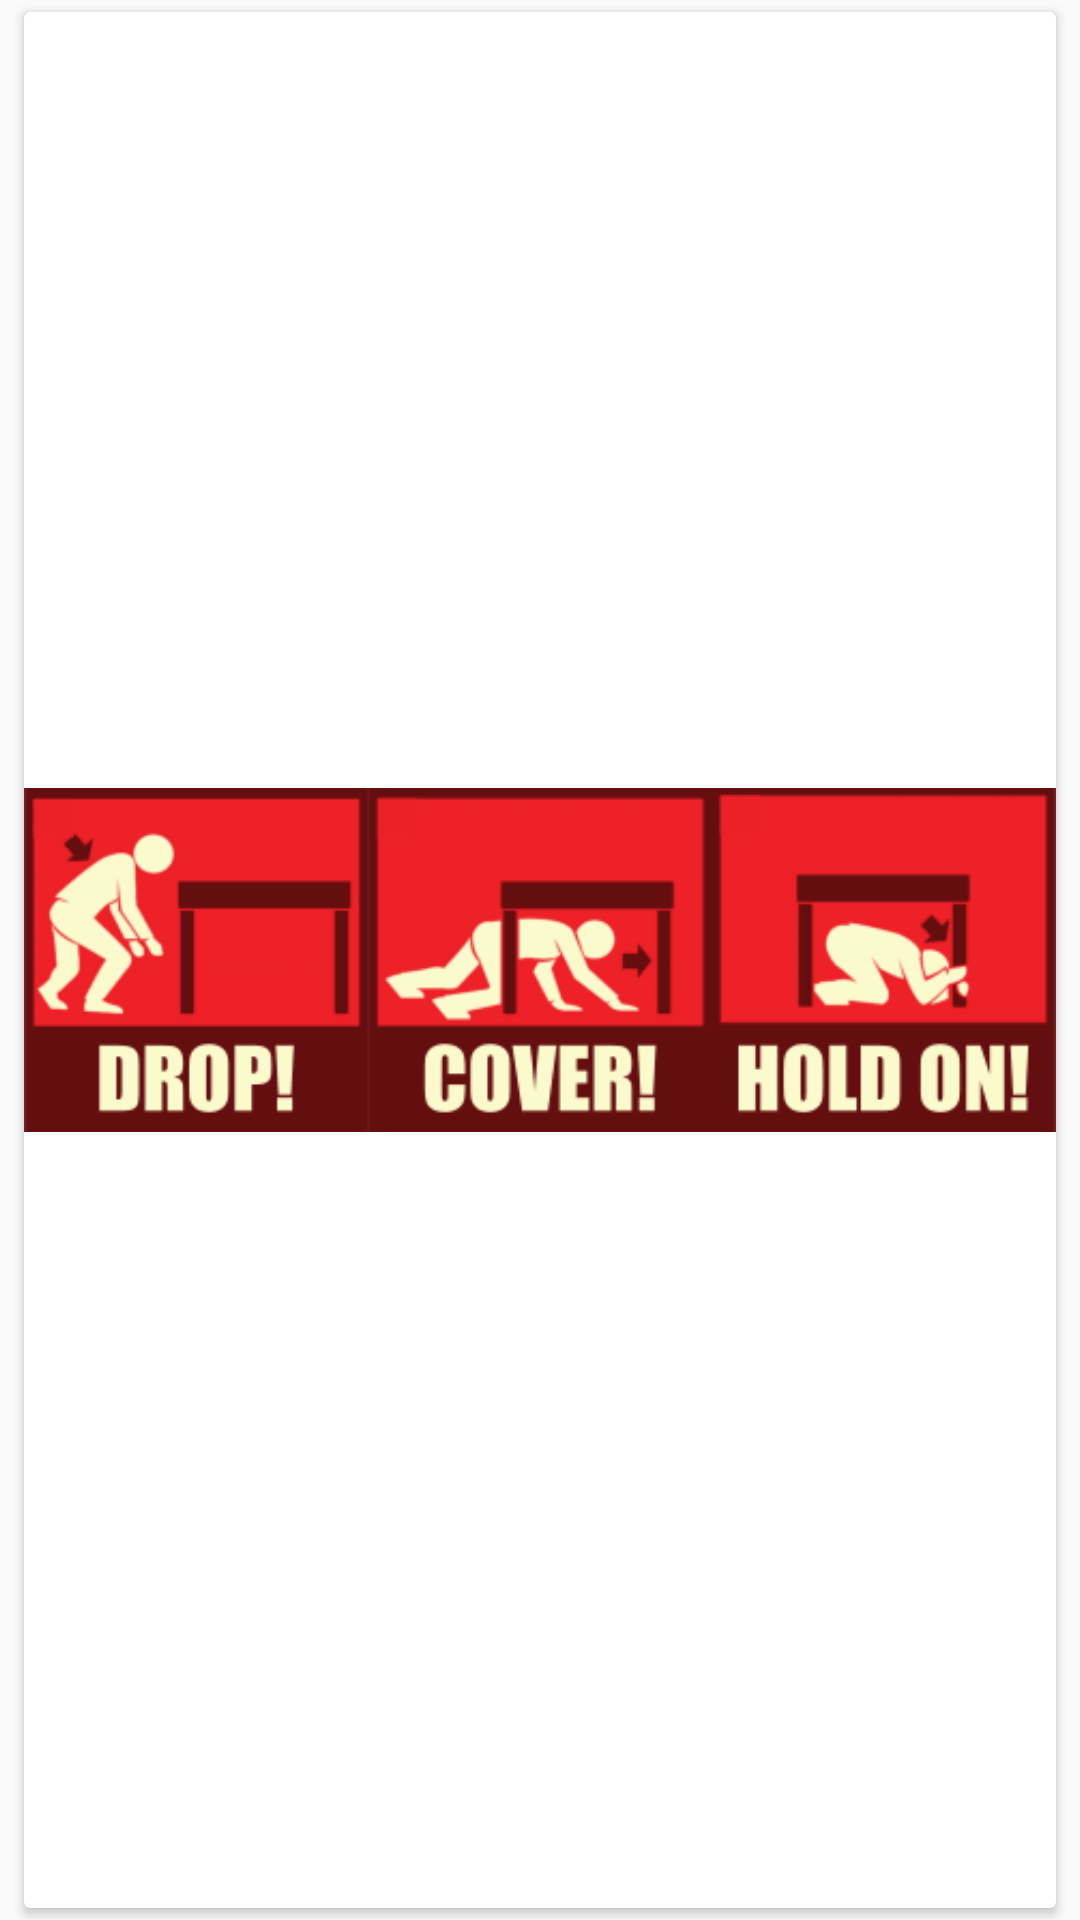

Android layout source for this screen:
<!-- AndroidManifest.xml: application theme AppTheme -->
<!-- res/layout/survival_fragment_inside.xml -->
<?xml version="1.0" encoding="utf-8"?>
<LinearLayout xmlns:android="http://schemas.android.com/apk/res/android"
        android:id="@+id/root"
        android:layout_width="match_parent"
        android:layout_height="match_parent"
        android:orientation="vertical">

        <android.support.v7.widget.CardView
            style="@style/SurvivalCard"
            android:layout_gravity="center_horizontal"
            android:id="@+id/survive_card_image"
            android:layout_width="match_parent"
            android:layout_height="match_parent">

            <ImageView
                android:id="@+id/survive_card_image_top"
                android:layout_width="match_parent"
                android:layout_height="match_parent"
                android:adjustViewBounds="true"
                android:contentDescription="@string/earthquake.survive.image"
                android:scaleType="fitCenter"
                android:src="@drawable/dropcoverholdon" />

        </android.support.v7.widget.CardView>

        <android.support.v7.widget.CardView
            style="@style/SurvivalCard"
            android:id="@+id/survive_card_before"
            android:layout_width="match_parent"
            android:layout_height="wrap_content" >

            <TextView
                style="@style/Survival.Text"
                android:id="@+id/section_label_before"
                android:layout_width="wrap_content"
                android:layout_height="wrap_content"
                android:text="@string/survival_before"/>

        </android.support.v7.widget.CardView>

        <android.support.v7.widget.CardView
            style="@style/SurvivalCard"
            android:id="@+id/survive_card_during"
            android:layout_width="match_parent"
            android:layout_height="wrap_content" >

            <TextView
                style="@style/Survival.Text"
                android:id="@+id/section_label_during"
                android:layout_width="wrap_content"
                android:layout_height="wrap_content"
                android:text="@string/survival_during"/>

        </android.support.v7.widget.CardView>

        <android.support.v7.widget.CardView
            style="@style/SurvivalCard"
            android:id="@+id/survive_card_after"
            android:layout_width="match_parent"
            android:layout_height="wrap_content" >

            <TextView
                style="@style/Survival.Text"
                android:id="@+id/section_label_after"
                android:layout_width="wrap_content"
                android:layout_height="wrap_content"
                android:text="@string/survival_after" />

        </android.support.v7.widget.CardView>

        <android.support.v7.widget.CardView
            style="@style/SurvivalCard"
            android:id="@+id/survive_card_more"
            android:layout_width="match_parent"
            android:layout_height="wrap_content" >

            <TextView
                style="@style/Survival.Text"
                android:id="@+id/section_label_resources"
                android:layout_width="wrap_content"
                android:layout_height="wrap_content"
                android:text="@string/survival_resources" />

        </android.support.v7.widget.CardView>

        <android.support.v7.widget.CardView
            style="@style/SurvivalCard"
            android:id="@+id/survive_card_kit"
            android:layout_width="match_parent"
            android:layout_height="wrap_content" >

            <TextView
                style="@style/Survival.Text"
                android:id="@+id/section_label_kit"
                android:layout_width="wrap_content"
                android:layout_height="wrap_content"
                android:text="@string/survival_kit" />

        </android.support.v7.widget.CardView>


    </LinearLayout>
<!-- resources referenced by this layout -->
<resources>
  <!-- drawable dropcoverholdon: png bitmap (drawable-nodpi, 23414 bytes) -->
  <string name="earthquake.survive.image">Drop! Cover! Hold on!</string>
  <string name="survival_after">After An Earthquake</string>
  <string name="survival_before">Before An Earthquake</string>
  <string name="survival_during">During An Earthquake</string>
  <string name="survival_kit">Emergency supplies</string>
  <string name="survival_resources">Resources</string>
  <style name="Survival.Text" parent="Base.TextAppearance.AppCompat.Headline">
          <item name="android:layout_margin">@dimen/padding</item>
      </style>
  <style name="SurvivalCard">
          <item name="android:layout_marginLeft">@dimen/cardview.padding</item>
          <item name="cardBackgroundColor">#fff</item>
          <item name="android:layout_marginTop">@dimen/cardview.padding_small</item>
          <item name="android:layout_marginRight">@dimen/cardview.padding</item>
          <item name="android:layout_marginBottom">@dimen/cardview.padding_small</item>
      </style>
  <style name="AppTheme" parent="Theme.AppCompat.Light.DarkActionBar">
          
          <item name="colorPrimary">@color/colorPrimary</item>
          <item name="colorPrimaryDark">@color/colorPrimaryDark</item>
          <item name="colorAccent">@color/colorAccent</item>
      </style>
  <dimen name="padding">16dp</dimen>
  <dimen name="cardview.padding">8dp</dimen>
  <dimen name="cardview.padding_small">4dp</dimen>
  <color name="colorPrimary">#3F51B5</color>
  <color name="colorPrimaryDark">#303F9F</color>
  <color name="colorAccent">#FF4081</color>
</resources>
